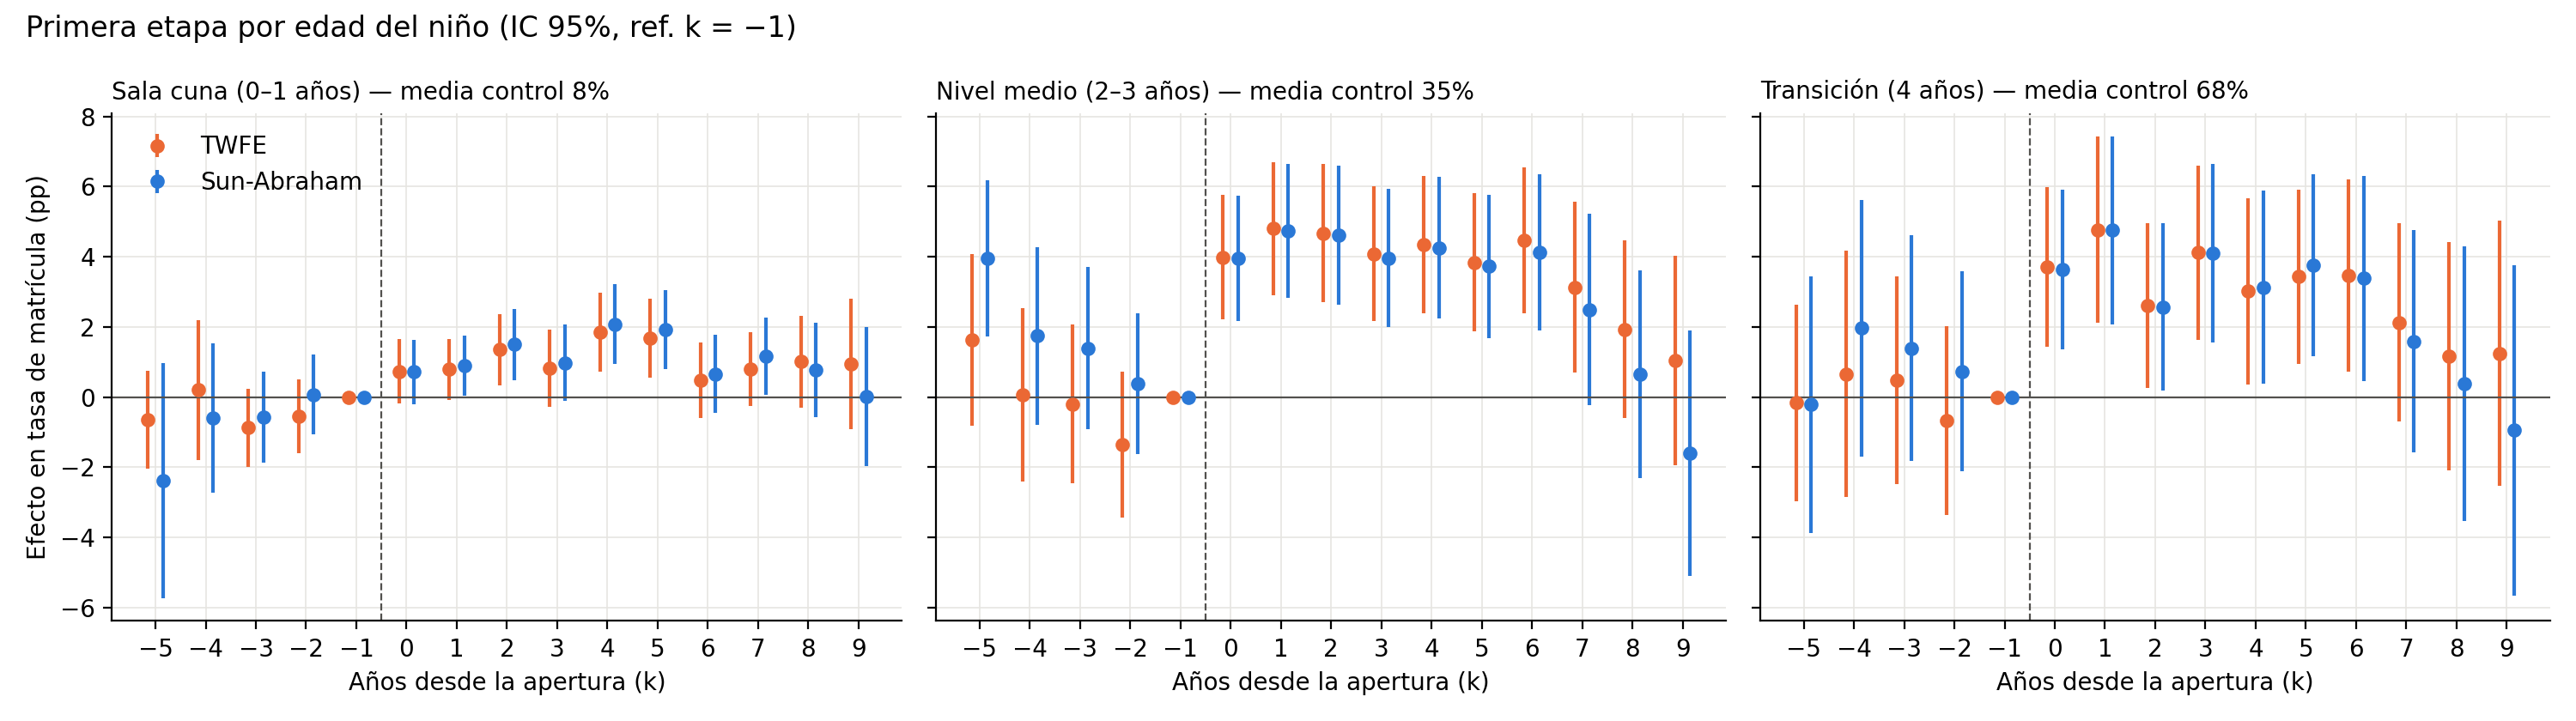

Generate this figure with Python:
# Primera etapa - paso 4: event study por edad del niño (coefs_het_pe.csv)
import os, pandas as pd, matplotlib.pyplot as plt
os.chdir(os.path.join(os.path.dirname(os.path.abspath(__file__)), '..'))  # corre desde RIS/20261006
plt.rcParams.update({'font.size':10,'axes.spines.top':False,'axes.spines.right':False,'axes.grid':True,'grid.color':'#e6e5e1','grid.linewidth':0.6})
AZUL, NAR, GRIS = '#2a78d6', '#eb6834', '#52514e'
d = pd.read_csv('coefs_het_pe.csv')
d = d[d.k.between(-5, 9)]
d['b'] = d.b * 100
d['se'] = d.se * 100

fig, axs = plt.subplots(1, 3, figsize=(15,4.2), sharey=True)
grupos = [('e1', 'Sala cuna (0–1 años)'), ('e2', 'Nivel medio (2–3 años)'), ('e3', 'Transición (4 años)')]
for ax, (e, tit) in zip(axs, grupos):
    for m, col, dx, lab in [(f'twfe_{e}', NAR, -0.15, 'TWFE'), (f'sa_{e}', AZUL, 0.15, 'Sun-Abraham')]:
        x = d[d.modelo==m].sort_values('k')
        ax.errorbar(x.k + dx, x.b, yerr=1.96*x.se, fmt='o', color=col, ms=5, elinewidth=1.5, capsize=0, label=lab)
    m0 = d[d.modelo==f'sa_{e}'].media_ctrl.iloc[0] * 100
    ax.axhline(0, color=GRIS, lw=0.8)
    ax.axvline(-0.5, color=GRIS, ls='--', lw=0.8)
    ax.set_xticks(range(-5, 10)); ax.set_xlabel('Años desde la apertura (k)')
    ax.set_title(f'{tit} — media control {m0:.0f}%', loc='left', fontsize=10)
axs[0].set_ylabel('Efecto en tasa de matrícula (pp)')
axs[0].legend(frameon=False, loc='upper left')
fig.suptitle('Primera etapa por edad del niño (IC 95%, ref. k = −1)', x=0.01, ha='left')
fig.tight_layout(); fig.savefig('graficos/pe_03_het_edad.png', dpi=200)
